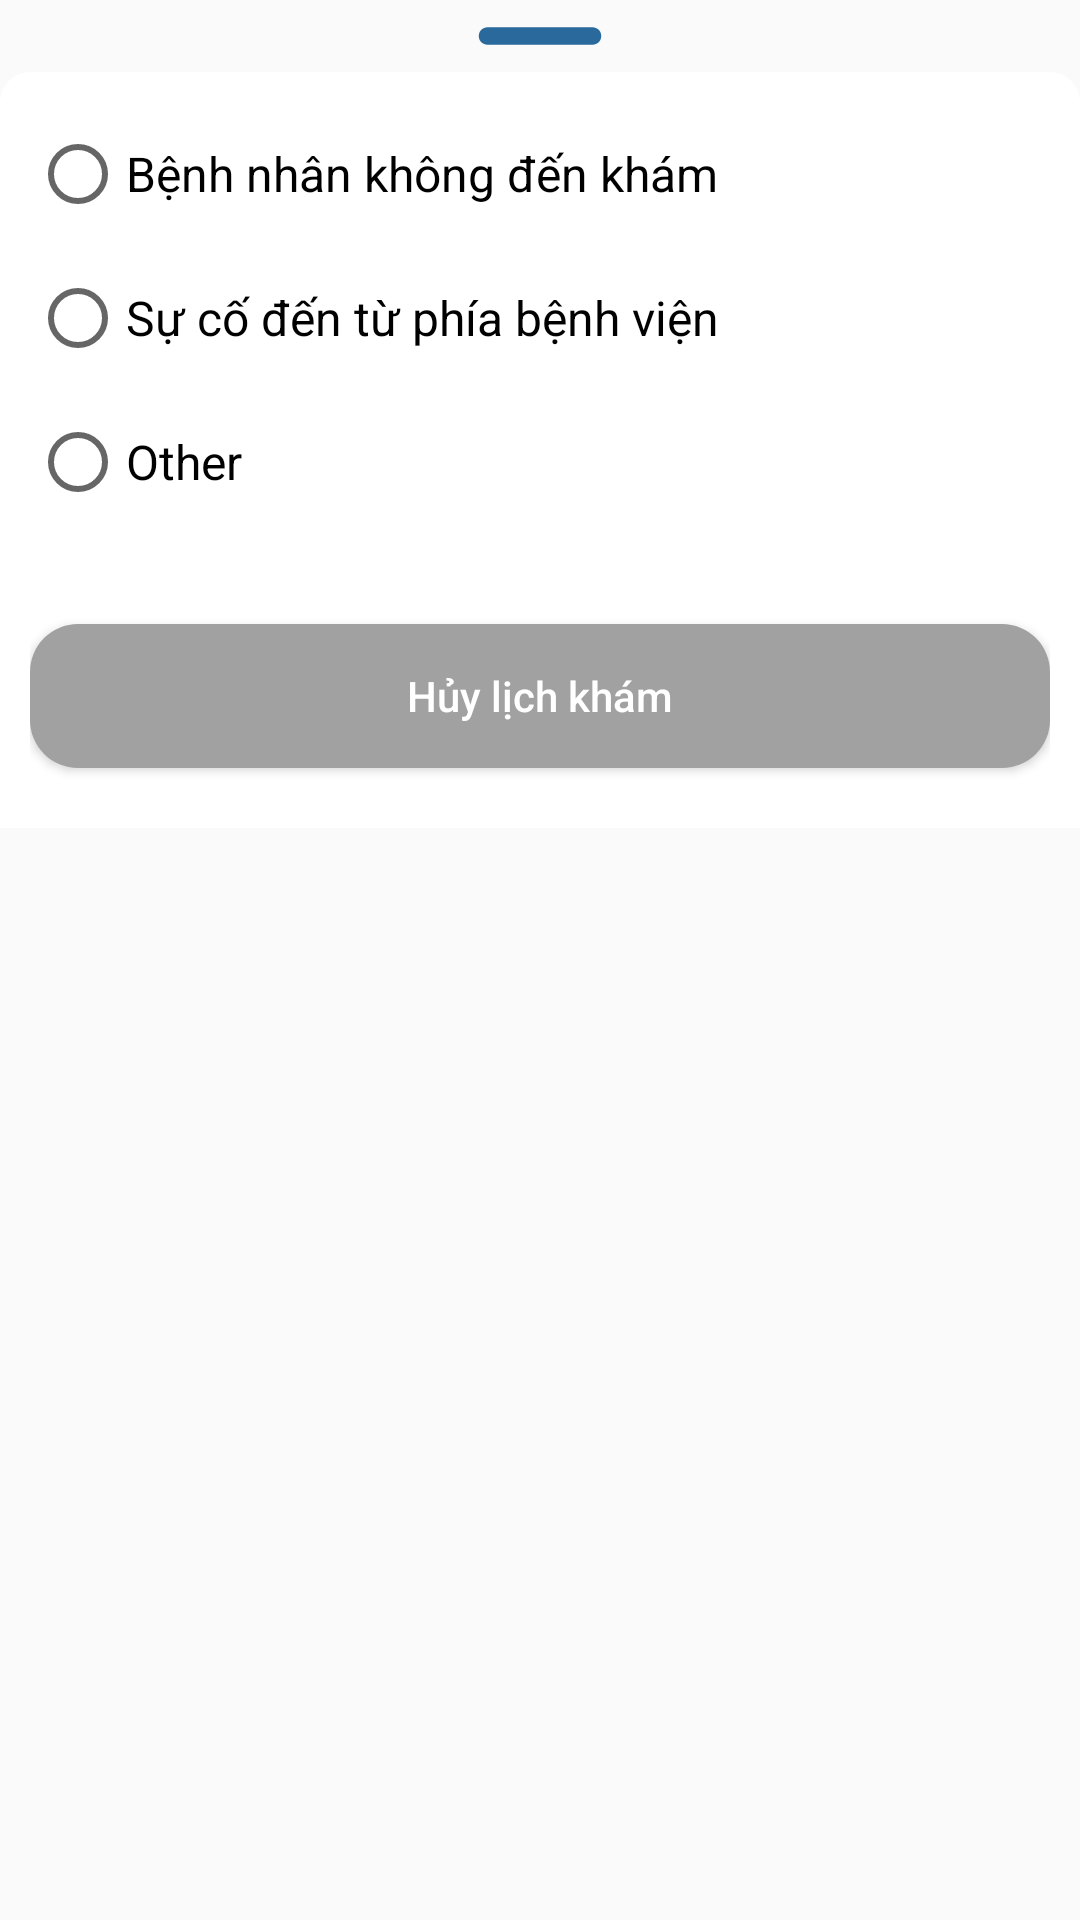

Layout XML and referenced resources for this Android screen:
<!-- AndroidManifest.xml: application theme Base.Theme.HAM_App -->
<!-- res/layout/custom_dialog_reason.xml -->
<?xml version="1.0" encoding="utf-8"?>
<LinearLayout xmlns:android="http://schemas.android.com/apk/res/android"
    xmlns:app="http://schemas.android.com/apk/res-auto"
    xmlns:tools="http://schemas.android.com/tools"
    android:layout_width="match_parent"
    android:orientation="vertical"
    android:background="@android:color/transparent"
    android:layout_height="match_parent">

    <ImageView
        android:id="@+id/imgCancelReason"
        android:layout_width="70dp"
        android:layout_height="wrap_content"
        android:layout_gravity="center|top"
        android:scaleType="centerCrop"
        android:src="@drawable/baseline_remove_24" />

    <LinearLayout
        android:layout_width="match_parent"
        android:layout_height="wrap_content"
        android:orientation="vertical"
        android:background="@drawable/dialog_bg"
        tools:ignore="UselessParent">

        <RadioGroup
            android:layout_width="match_parent"
            android:layout_height="wrap_content"
            android:orientation="vertical">

            <RadioButton
                android:id="@+id/rd_reason1"
                android:layout_width="match_parent"
                android:layout_height="48sp"
                android:text="Bệnh nhân không đến khám"
                android:textSize="16sp"/>
            <RadioButton
                android:id="@+id/rd_reason2"
                android:layout_width="match_parent"
                android:layout_height="48sp"
                android:text="Sự cố đến từ phía bệnh viện"
                android:textSize="16sp"/>
            <RadioButton
                android:id="@+id/rd_other"
                android:layout_width="match_parent"
                android:layout_height="48sp"
                android:text="@string/other"
                android:textSize="16sp"/>
        </RadioGroup>

        <EditText
            android:id="@+id/edt_Reason"
            android:layout_width="match_parent"
            android:layout_height="150dp"
            android:textColor="@color/black"
            android:gravity="start"
            android:visibility="gone"
            android:inputType="text"
            android:background="@drawable/round_outline_gray_btn"
            android:hint="Lý do khác:..."
            android:padding="10dp"
            android:autofillHints="other reason" />

        <Button
            android:id="@+id/btnCancelAppointment"
            android:layout_width="match_parent"
            android:layout_height="wrap_content"
            android:text="Hủy lịch khám"
            android:background="@drawable/rounded_bg_gray"
            android:textColor="@color/white"
            android:textAllCaps="false"
            android:layout_marginBottom="10dp"
            android:layout_marginTop="30dp"/>

    </LinearLayout>


</LinearLayout>
<!-- resources referenced by this layout -->
<resources>
  <color name="black">#FF000000</color>
  <color name="white">#FFFFFFFF</color>
  <!-- drawable baseline_remove_24 (drawable) -->
  <vector android:height="24dp" android:tint="@color/navy"
      android:viewportHeight="24" android:viewportWidth="24"
      android:width="24dp" xmlns:android="http://schemas.android.com/apk/res/android">
      <path android:fillColor="@android:color/white" android:pathData="M18,13H6c-0.55,0 -1,-0.45 -1,-1s0.45,-1 1,-1h12c0.55,0 1,0.45 1,1s-0.45,1 -1,1z"/>
  </vector>
  <!-- drawable dialog_bg (drawable) -->
  <?xml version="1.0" encoding="utf-8"?>
  <shape xmlns:android="http://schemas.android.com/apk/res/android">
  
      <solid
          android:color="@color/white"/>
  
      <corners
          android:topLeftRadius="10dp"
          android:topRightRadius="10dp" />
      <padding
          android:left="10dp"
          android:right="10dp"
          android:top="10dp"
          android:bottom="10dp"/>
  
  </shape>
  <!-- drawable rounded_bg_gray (drawable) -->
  <shape xmlns:android="http://schemas.android.com/apk/res/android">
      <solid android:color="@color/grey" /> 
      <corners android:radius="16dp" /> 
  </shape>
  <string name="other">Other</string>
  <style name="Base.Theme.HAM_App" parent="Theme.AppCompat.Light.NoActionBar">
  
          <item name="windowActionBar">false</item>
          <item name="windowNoTitle">true</item>
          <item name="android:windowFullscreen">true</item>
          <item name="colorPrimary">@color/blue</item>
          <item name="colorPrimaryVariant">@color/blue_dark</item>
          <item name="colorSecondary">@color/yellow</item>
          <item name="colorSecondaryFixed">#5ECDFF</item>
          <item name="colorSecondaryVariant">#5ECDFF</item>
          
      </style>
  <color name="navy">#29699C</color>
  <color name="grey">#A1A1A1</color>
  <color name="blue">#2186F3</color>
  <color name="blue_dark">#0363F4</color>
  <color name="yellow">#FFC107</color>
</resources>
